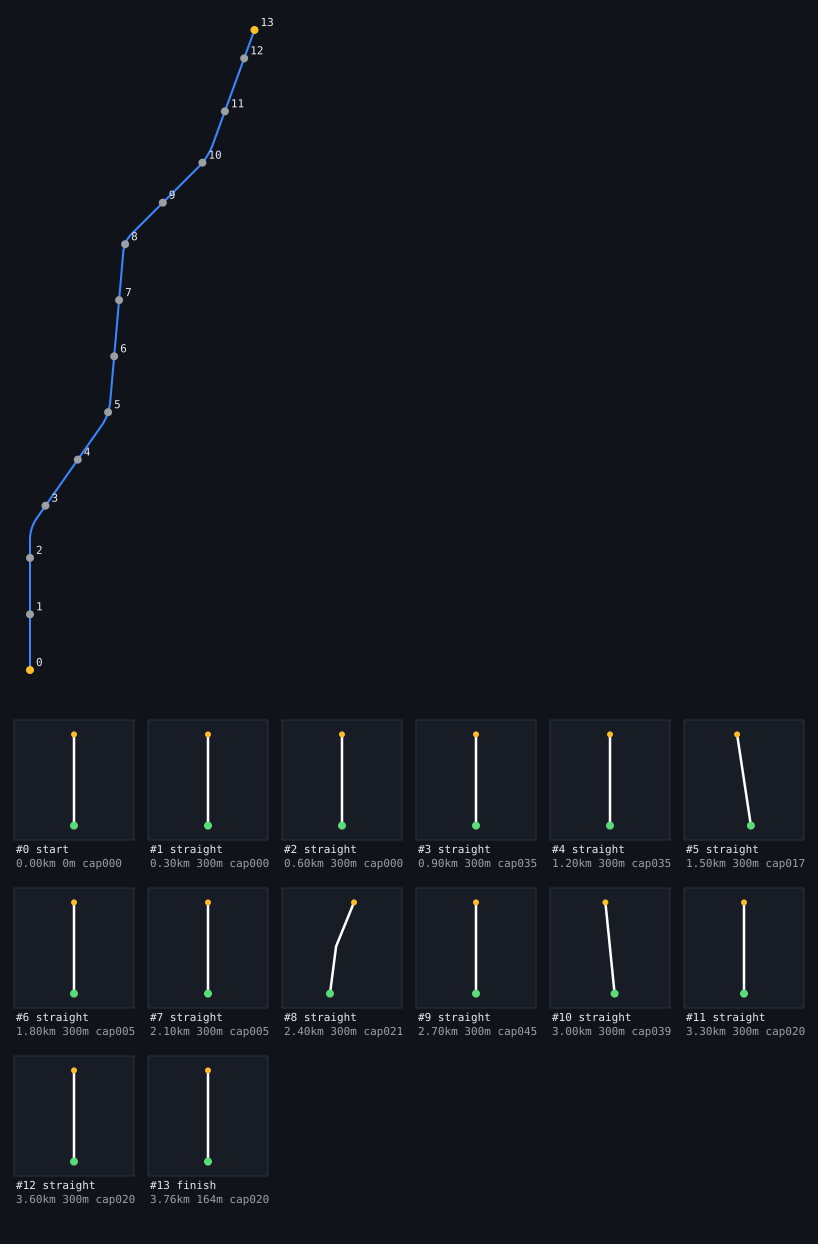

Data behind this chart, as committed beside it:
t, x, y, z, yaw, vx, vy, vz, speed, pos, dist
0.000, -481.3, 200, -1739, 0, 0, 0, 0, 11, 0, 0.000
0.400, -481.3, 200, -1735, 0, 0, 0, 0, 11, 0, 3.996
0.800, -481.3, 200, -1731, 0, 0, 0, 0, 11, 0, 8.004
1.200, -481.3, 200, -1727, 0, 0, 0, 0, 11, 0, 12
1.600, -481.3, 200, -1723, 0, 0, 0, 0, 11, 0, 16
2.000, -481.3, 200, -1719, 0, 0, 0, 0, 11, 0, 20
2.400, -481.3, 200, -1715, 0, 0, 0, 0, 11, 0, 24
2.800, -481.3, 200, -1711, 0, 0, 0, 0, 11, 0, 28
3.200, -481.3, 200, -1707, 0, 0, 0, 0, 11, 0, 32
3.600, -481.3, 200, -1703, 0, 0, 0, 0, 11, 0, 36
4.000, -481.3, 200, -1699, 0, 0, 0, 0, 11, 0, 40
4.400, -481.3, 200, -1695, 0, 0, 0, 0, 11, 0, 44.01
4.800, -481.3, 200, -1691, 0, 0, 0, 0, 11, 0, 48
5.200, -481.3, 200, -1687, 0, 0, 0, 0, 11, 0, 52
5.600, -481.3, 200, -1683, 0, 0, 0, 0, 11, 0, 56.01
6.000, -481.3, 200, -1679, 0, 0, 0, 0, 11, 0, 60
6.400, -481.3, 200, -1675, 0, 0, 0, 0, 11, 0, 64
6.800, -481.3, 200, -1671, 0, 0, 0, 0, 11, 0, 68
7.200, -481.3, 200, -1667, 0, 0, 0, 0, 11, 0, 72
7.600, -481.3, 200, -1663, 0, 0, 0, 0, 11, 0, 76
8.000, -481.3, 200, -1659, 0, 0, 0, 0, 11, 0, 80
8.400, -481.3, 200, -1655, 0, 0, 0, 0, 11, 0, 84
8.800, -481.3, 200, -1651, 0, 0, 0, 0, 11, 0, 88
9.200, -481.3, 200, -1647, 0, 0, 0, 0, 11, 0, 92
9.600, -481.3, 200, -1643, 0, 0, 0, 0, 11, 0, 96
10, -481.3, 200, -1639, 0, 0, 0, 0, 11, 0, 100
10.4, -481.3, 200, -1635, 0, 0, 0, 0, 11, 0, 104
10.8, -481.3, 200, -1631, 0, 0, 0, 0, 11, 0, 108
11.2, -481.3, 200, -1627, 0, 0, 0, 0, 11, 0, 112
11.6, -481.3, 200, -1623, 0, 0, 0, 0, 11, 0, 116
12, -481.3, 200, -1619, 0, 0, 0, 0, 11, 0, 120
12.4, -481.3, 200, -1615, 0, 0, 0, 0, 11, 0, 124
12.8, -481.3, 200, -1611, 0, 0, 0, 0, 11, 0, 128
13.2, -481.3, 200, -1607, 0, 0, 0, 0, 11, 0, 132
13.6, -481.3, 200, -1603, 0, 0, 0, 0, 11, 0, 136
14, -481.3, 200, -1599, 0, 0, 0, 0, 11, 0, 140
14.4, -481.3, 200, -1595, 0, 0, 0, 0, 11, 0, 144
14.8, -481.3, 200, -1591, 0, 0, 0, 0, 11, 0, 148
15.2, -481.3, 200, -1587, 0, 0, 0, 0, 11, 0, 152
15.6, -481.3, 200, -1583, 0, 0, 0, 0, 11, 0, 156
16, -481.3, 200, -1579, 0, 0, 0, 0, 11, 0, 160
16.4, -481.3, 200, -1575, 0, 0, 0, 0, 11, 0, 164
16.8, -481.3, 200, -1571, 0, 0, 0, 0, 11, 0, 168
17.2, -481.3, 200, -1567, 0, 0, 0, 0, 11, 0, 172
17.6, -481.3, 200, -1563, 0, 0, 0, 0, 11, 0, 176
18, -481.3, 200, -1559, 0, 0, 0, 0, 11, 0, 180
18.4, -481.3, 200, -1555, 0, 0, 0, 0, 11, 0, 184
18.8, -481.3, 200, -1551, 0, 0, 0, 0, 11, 0, 188
19.2, -481.3, 200, -1547, 0, 0, 0, 0, 11, 0, 192
19.6, -481.3, 200, -1543, 0, 0, 0, 0, 11, 0, 196
20, -481.3, 200, -1539, 0, 0, 0, 0, 11, 0, 200
20.4, -481.3, 200, -1535, 0, 0, 0, 0, 11, 0, 204
20.8, -481.3, 200, -1531, 0, 0, 0, 0, 11, 0, 208
21.2, -481.3, 200, -1527, 0, 0, 0, 0, 11, 0, 212
21.6, -481.3, 200, -1523, 0, 0, 0, 0, 11, 0, 216
22, -481.3, 200, -1519, 0, 0, 0, 0, 11, 0, 220
22.4, -481.3, 200, -1515, 0, 0, 0, 0, 11, 0, 224
22.8, -481.3, 200, -1511, 0, 0, 0, 0, 11, 0, 228
23.2, -481.3, 200, -1507, 0, 0, 0, 0, 11, 0, 232
23.6, -481.3, 200, -1503, 0, 0, 0, 0, 11, 0, 236
... 882 more rows
